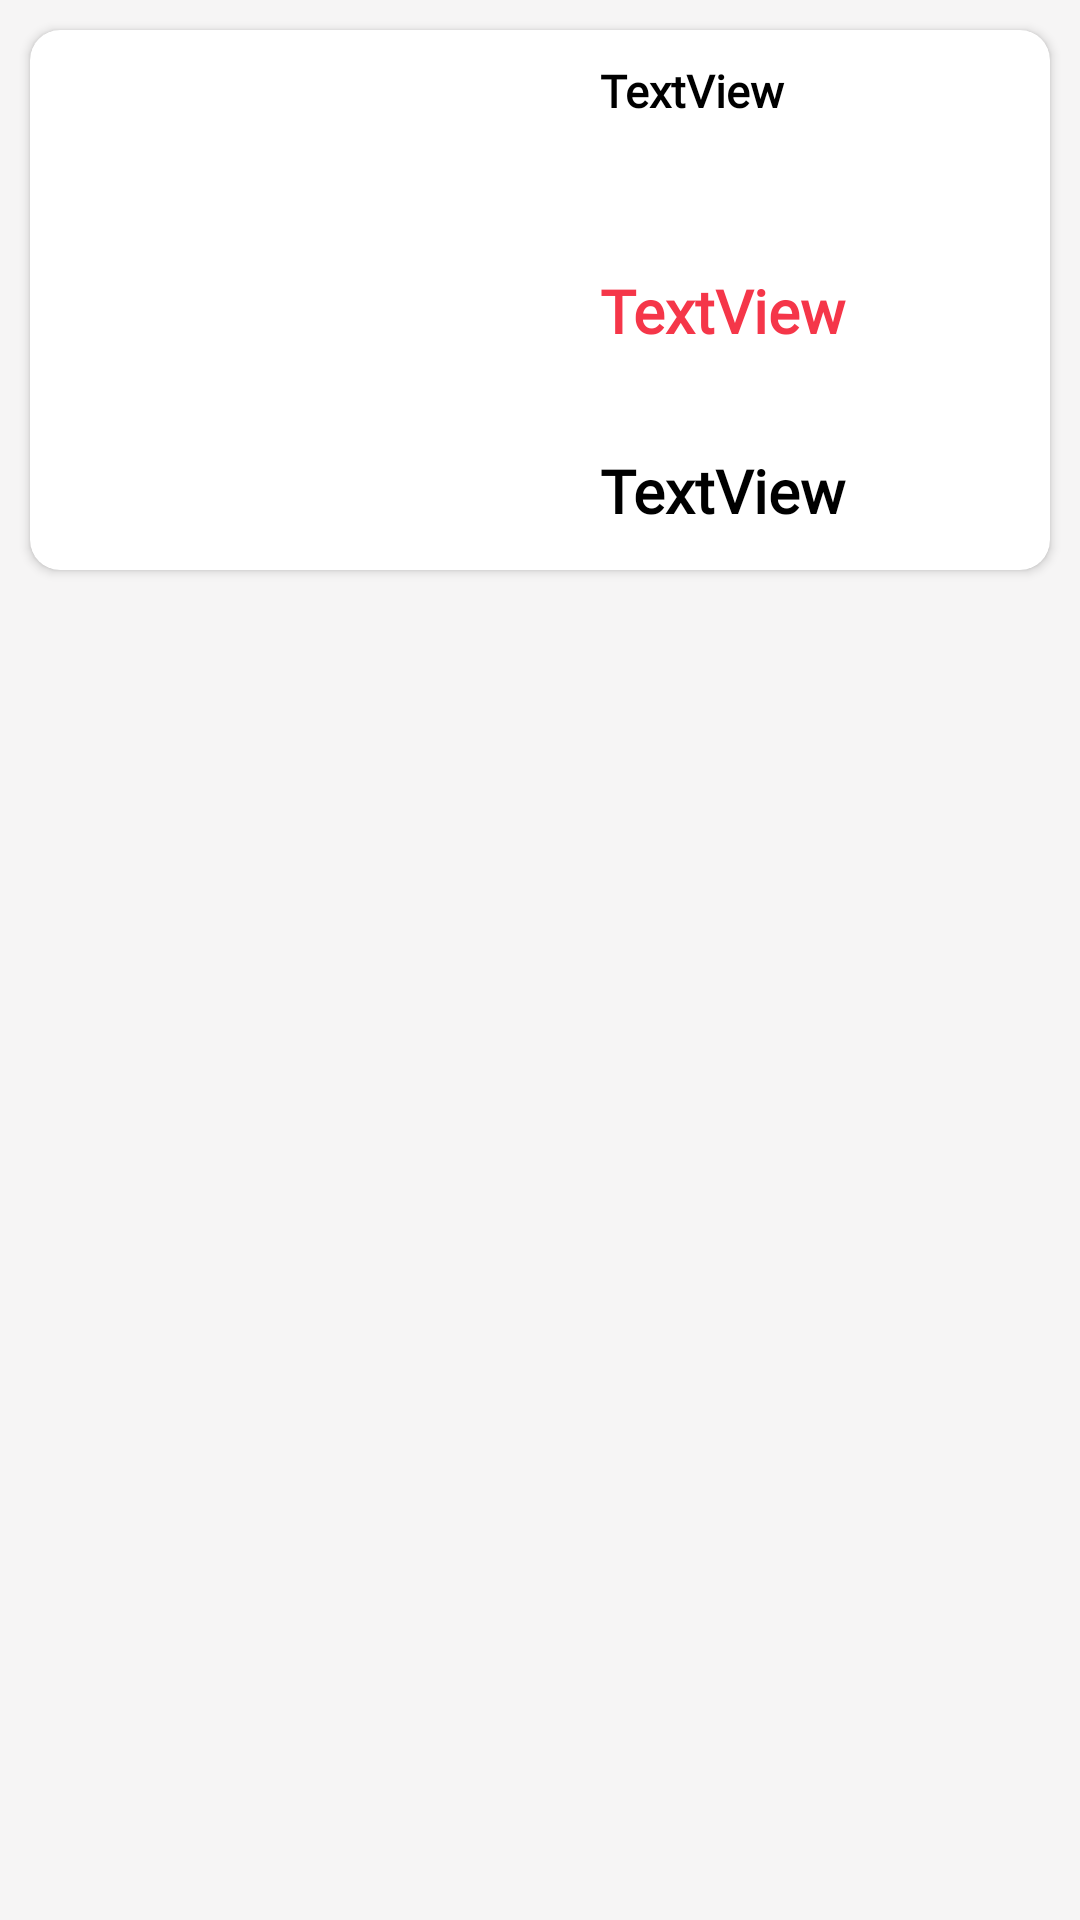

Android layout source for this screen:
<!-- AndroidManifest.xml: application theme Theme.DUAN_1 -->
<!-- res/layout/layout_item_donhang.xml -->
<?xml version="1.0" encoding="utf-8"?>
<RelativeLayout android:id="@+id/layout_item_donhang"
    xmlns:android="http://schemas.android.com/apk/res/android"
    xmlns:tools="http://schemas.android.com/tools"
    android:layout_width="match_parent"
    android:layout_height="wrap_content"
    android:background="#F6F5F5"
    xmlns:app="http://schemas.android.com/apk/res-auto">

    <androidx.cardview.widget.CardView
        android:layout_width="match_parent"
        android:layout_height="wrap_content"
        android:paddingBottom="10dp"
        app:cardCornerRadius="10dp"
        android:layout_margin="10dp"
        android:layout_marginBottom="5dp">

        <ImageView
            android:id="@+id/im_avtDH"
            android:layout_width="153dp"
            android:layout_height="156dp"
            android:layout_marginStart="16dp"
            android:layout_marginTop="14dp"
            android:layout_marginBottom="10dp"
            tools:srcCompat="@tools:sample/avatars" />
        <TextView
            android:id="@+id/tv_tenSPDH"
            android:layout_width="200dp"
            android:lines="2"
            android:layout_height="wrap_content"
            android:layout_marginTop="10dp"
            android:text="TextView"
            android:textStyle="bold"
            android:fontFamily="@font/nunito"
            android:textSize="15dp"
            android:textColor="@color/black"
            android:layout_marginStart="190dp"/>

        <TextView
            android:id="@+id/tv_giatien"
            android:layout_width="wrap_content"
            android:layout_height="wrap_content"
            android:layout_marginStart="190dp"
            android:layout_marginTop="80dp"
            android:text="TextView"
            android:textSize="20dp"
            android:fontFamily="@font/nunito"
            android:textColor="#F53649"
            android:textStyle="bold"
            android:layout_toRightOf="@+id/im_avtDH"
            android:layout_below="@+id/tv_tenSPDH"/>

        <TextView
            android:id="@+id/tv_soluong"
            android:layout_width="wrap_content"
            android:layout_height="wrap_content"
            android:layout_marginStart="190dp"
            android:layout_marginTop="140dp"
            android:text="TextView"
            android:textStyle="bold"
            android:fontFamily="@font/nunito"
            android:textSize="20dp"
            android:textColor="@color/black"
            android:layout_toRightOf="@+id/im_avtDH"
            android:layout_below="@+id/tv_giatien"/>
    </androidx.cardview.widget.CardView>

</RelativeLayout>
<!-- resources referenced by this layout -->
<resources>
  <color name="black">#FF000000</color>
  <style name="Theme.DUAN_1" parent="Theme.MaterialComponents.DayNight.NoActionBar">
          
          <item name="colorPrimary">@color/purple_500</item>
          <item name="colorPrimaryVariant">@color/purple_700</item>
          <item name="colorOnPrimary">@color/white</item>
          
          <item name="colorSecondary">@color/teal_200</item>
          <item name="colorSecondaryVariant">@color/teal_700</item>
          <item name="colorOnSecondary">@color/black</item>
          
          <item name="android:statusBarColor" tools:targetApi="l">?attr/colorPrimaryVariant</item>
          
      </style>
  <color name="purple_500">#FF6200EE</color>
  <color name="purple_700">#FF3700B3</color>
  <color name="white">#FFFFFFFF</color>
  <color name="teal_200">#FF03DAC5</color>
  <color name="teal_700">#FF018786</color>
</resources>
